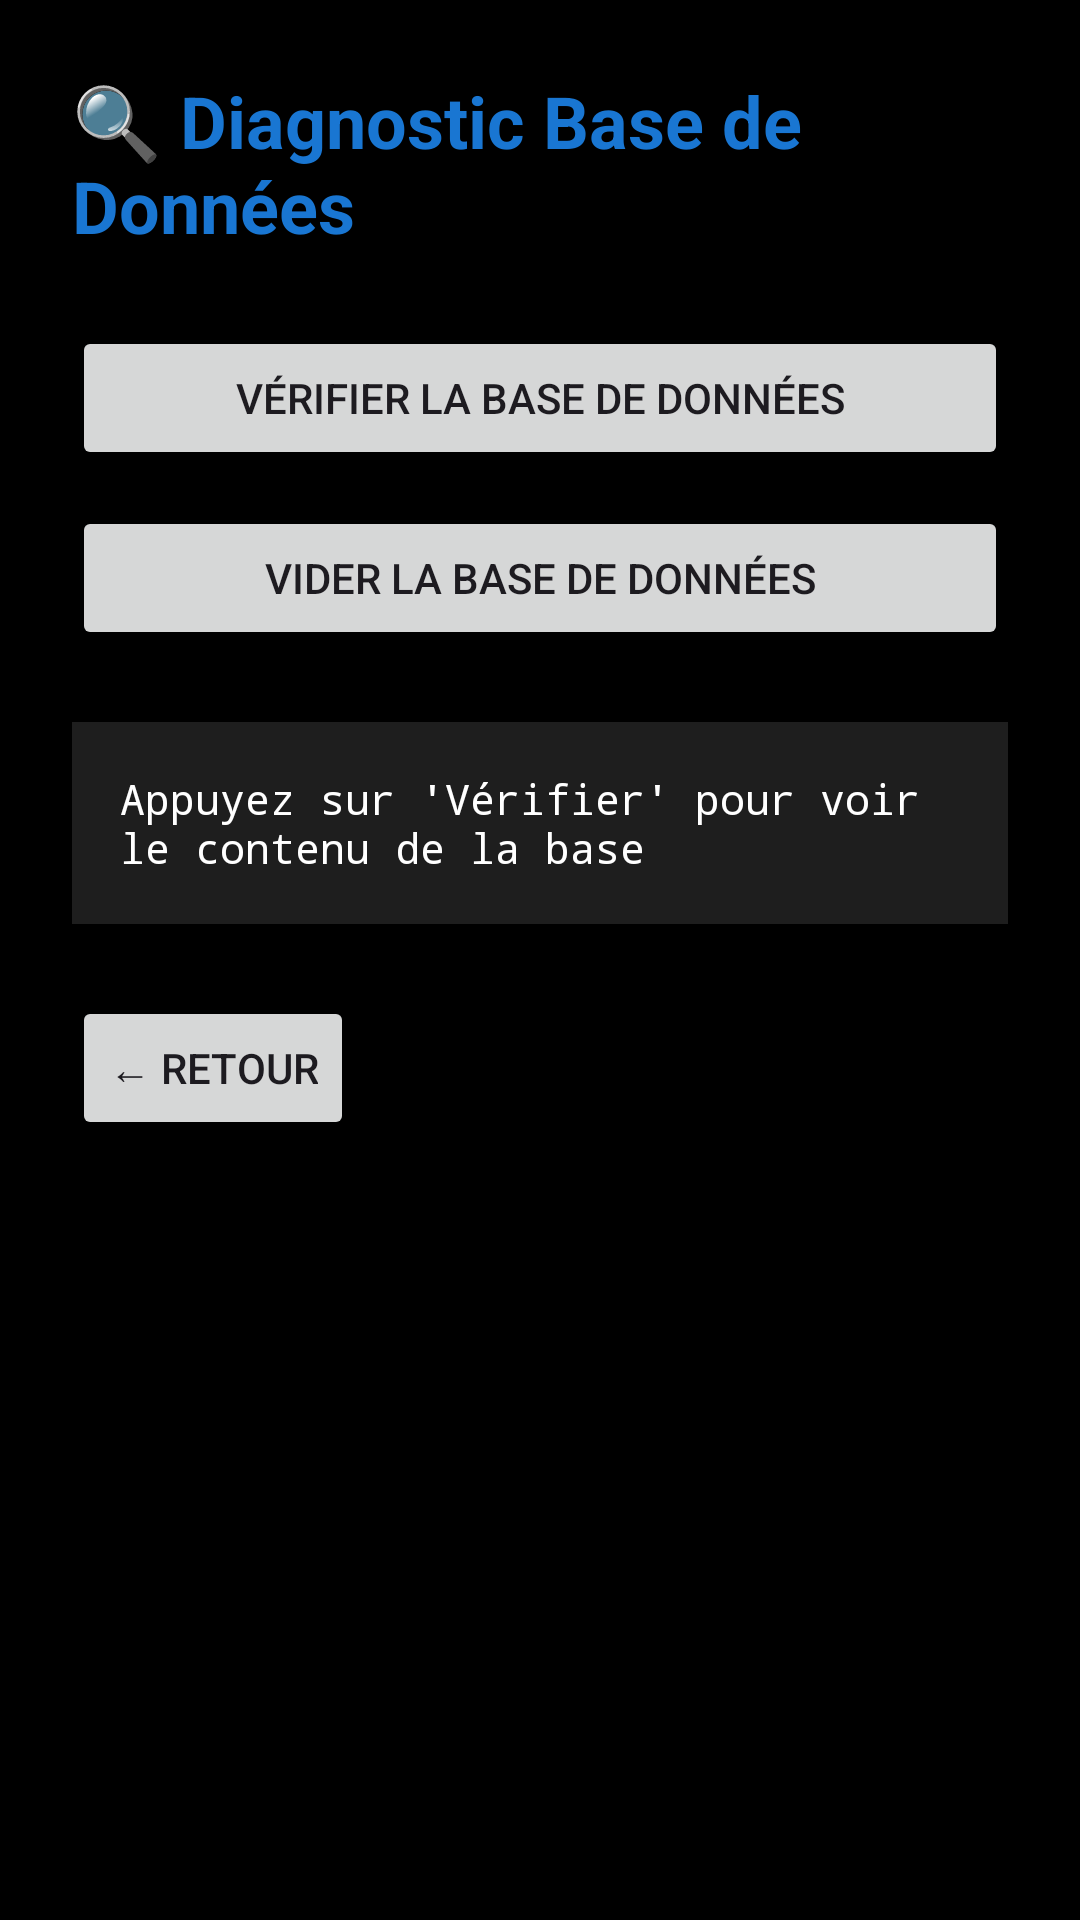

Android layout source for this screen:
<!-- AndroidManifest.xml: application theme Theme.NEOSTREAM -->
<!-- res/layout/activity_debug.xml -->
<?xml version="1.0" encoding="utf-8"?>
<ScrollView xmlns:android="http://schemas.android.com/apk/res/android"
    android:layout_width="match_parent"
    android:layout_height="match_parent"
    android:background="#000000"
    android:padding="24dp">

  <LinearLayout
      android:layout_width="match_parent"
      android:layout_height="wrap_content"
      android:orientation="vertical">

    <TextView
        android:text="🔍 Diagnostic Base de Données"
        android:textColor="#1976D2"
        android:textSize="24sp"
        android:textStyle="bold"
        android:layout_width="wrap_content"
        android:layout_height="wrap_content"
        android:layout_marginBottom="24dp"/>

    <Button
        android:id="@+id/btnCheckDb"
        android:text="Vérifier la base de données"
        android:layout_width="match_parent"
        android:layout_height="wrap_content"
        android:layout_marginBottom="12dp"/>

    <Button
        android:id="@+id/btnClearDb"
        android:text="Vider la base de données"
        android:layout_width="match_parent"
        android:layout_height="wrap_content"
        android:layout_marginBottom="24dp"/>

    <TextView
        android:id="@+id/tvResult"
        android:text="Appuyez sur 'Vérifier' pour voir le contenu de la base"
        android:textColor="#FFFFFF"
        android:textSize="14sp"
        android:fontFamily="monospace"
        android:layout_width="match_parent"
        android:layout_height="wrap_content"
        android:padding="16dp"
        android:background="#1E1E1E"/>

    <Button
        android:id="@+id/btnBack"
        android:text="← Retour"
        android:layout_marginTop="24dp"
        android:layout_width="wrap_content"
        android:layout_height="wrap_content"/>

  </LinearLayout>
</ScrollView>
<!-- resources referenced by this layout -->
<resources>
  <style name="Theme.NEOSTREAM" parent="Theme.Material3.DayNight.NoActionBar" />
</resources>
